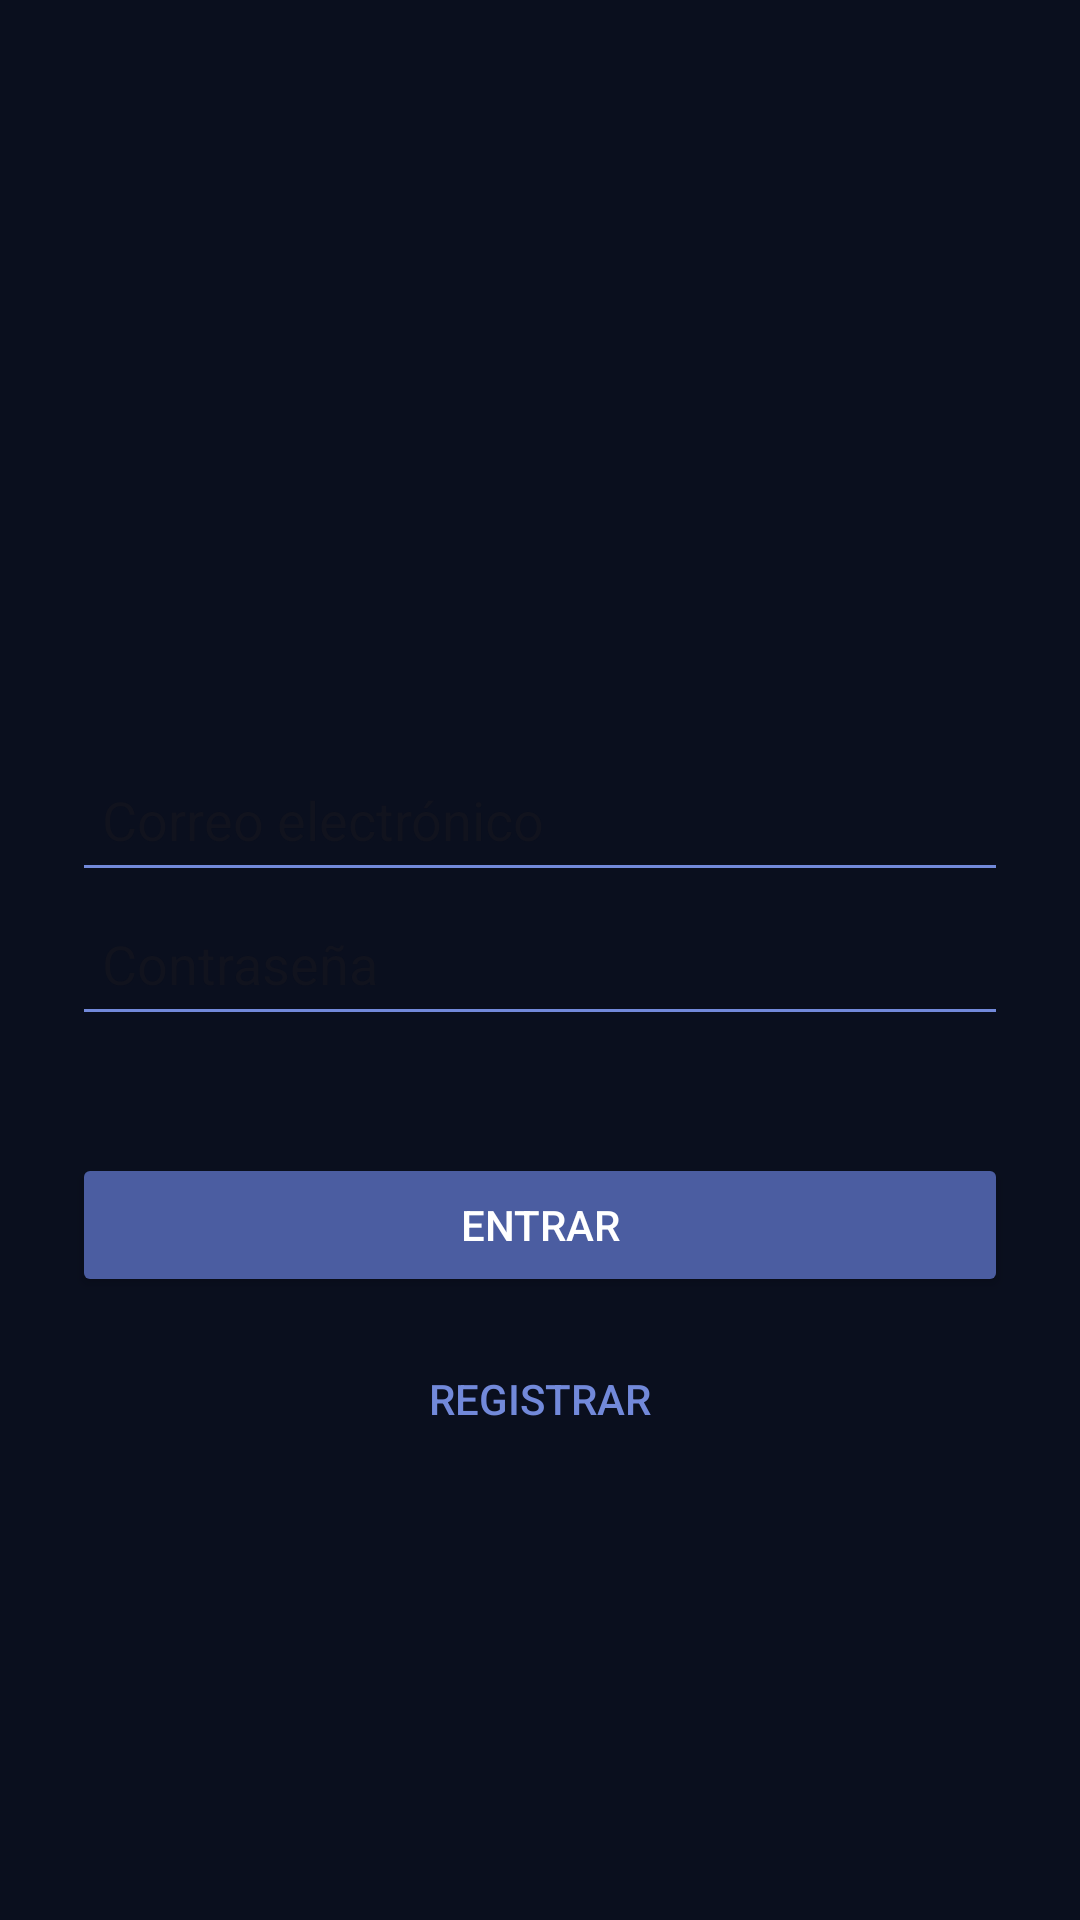

This screen was rendered from an Android layout file. Write that file and the resources it references.
<!-- AndroidManifest.xml: application theme Theme.PracticaAutenticacionCervantesFedra -->
<!-- res/layout/activity_login.xml -->
<?xml version="1.0" encoding="utf-8"?>
<LinearLayout xmlns:android="http://schemas.android.com/apk/res/android"
    xmlns:tools="http://schemas.android.com/tools"
    android:layout_width="match_parent"
    android:layout_height="match_parent"
    android:orientation="vertical"
    android:gravity="center"
    android:padding="24dp"
    android:background="@color/backgroundWarm">


    <ImageView
        android:id="@+id/ivLogo"
        android:layout_width="100dp"
        android:layout_height="100dp"
        android:src="@drawable/ivlogo"
        android:layout_gravity="center" />

    >
    <EditText
        android:id="@+id/etEmail"
        android:layout_width="match_parent"
        android:layout_height="wrap_content"
        android:hint="Correo electrónico"
        android:textColor="@color/white"
        android:hintTextColor="@color/textWarm"
        android:backgroundTint="@color/textWarm"
        android:inputType="textEmailAddress"
        android:minHeight="48dp"
        android:padding="10dp" />


    <EditText
        android:id="@+id/etPassword"
        android:layout_width="match_parent"
        android:layout_height="wrap_content"
        android:hint="Contraseña"
        android:textColor="@color/white"
        android:hintTextColor="@color/textWarm"
        android:backgroundTint="@color/textWarm"
        android:inputType="textPassword"
        android:minHeight="48dp"
        android:padding="10dp" />


    <TextView
        android:id="@+id/tvError"
        android:layout_width="wrap_content"
        android:layout_height="wrap_content"
        android:textColor="@android:color/holo_red_light"
        android:visibility="invisible"
        android:textSize="14sp"
        android:layout_marginTop="10dp" />


    <Button
        android:id="@+id/btnLogin"
        android:layout_width="match_parent"
        android:layout_height="wrap_content"
        android:text="Entrar"
        android:textColor="@color/white"
        android:backgroundTint="@color/buttonWarm"
        android:layout_marginTop="10dp" />


    <Button
        android:id="@+id/btnGoRegister"
        android:layout_width="match_parent"
        android:layout_height="wrap_content"
        android:text="Registrar"
        android:background="@android:color/transparent"
        android:textColor="@color/textWarm"
        android:layout_marginTop="10dp" />

</LinearLayout>
<!-- resources referenced by this layout -->
<resources>
  <color name="backgroundWarm">#0A0F1E</color>
  <color name="buttonWarm">#4B5DA1</color>
  <color name="textWarm">#7289DA</color> &gt;
  <color name="white">#FFFFFFFF</color>
  <style name="Theme.PracticaAutenticacionCervantesFedra" parent="Base.Theme.PracticaAutenticacionCervantesFedra" />
  <style name="Base.Theme.PracticaAutenticacionCervantesFedra" parent="Theme.Material3.DayNight.NoActionBar">
          
          
      </style>
</resources>
